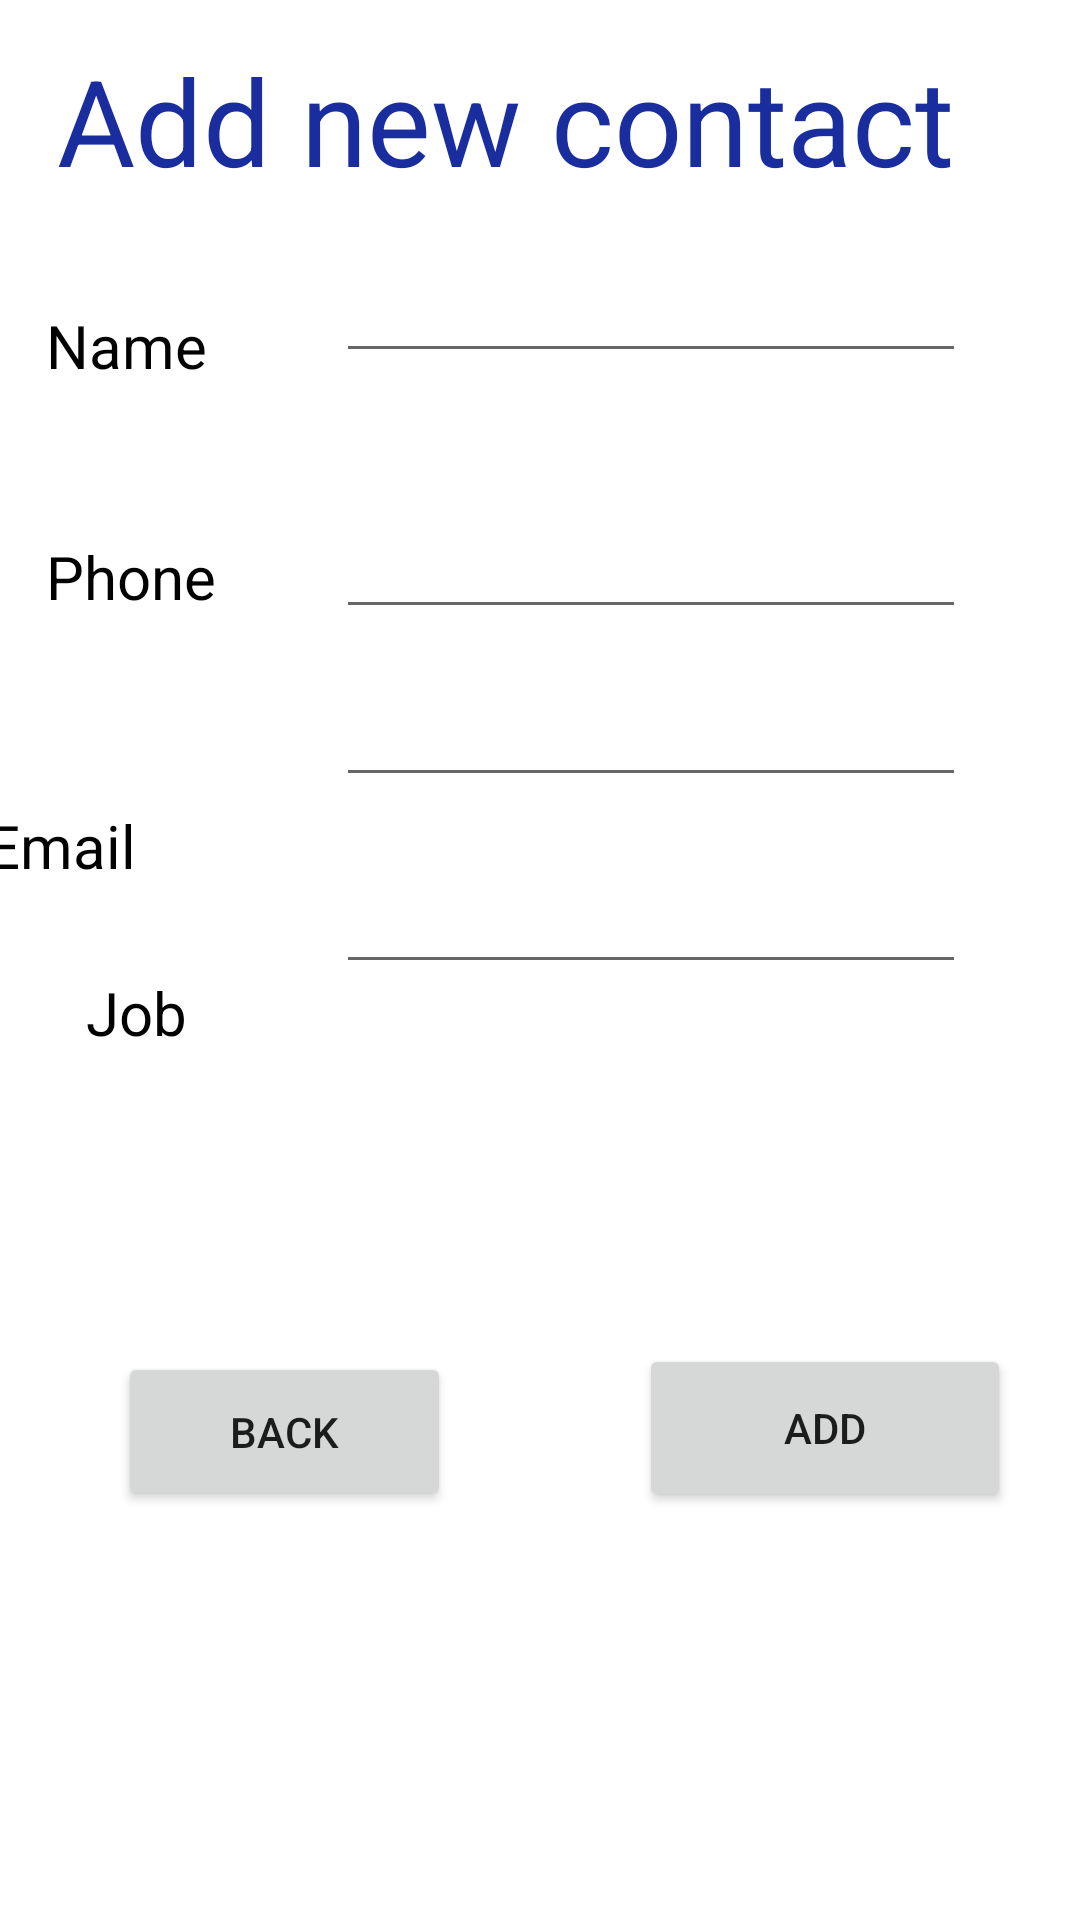

Android layout source for this screen:
<!-- AndroidManifest.xml: application theme Theme.ContactAPPMobile -->
<!-- res/layout/activity_add_contact.xml -->
<?xml version="1.0" encoding="utf-8"?>
<androidx.constraintlayout.widget.ConstraintLayout xmlns:android="http://schemas.android.com/apk/res/android"
    xmlns:app="http://schemas.android.com/apk/res-auto"
    xmlns:tools="http://schemas.android.com/tools"
    android:layout_width="match_parent"
    android:layout_height="match_parent"
    tools:context=".addContact">

    <TextView
        android:id="@+id/ccc"
        android:layout_width="69dp"
        android:layout_height="32dp"
        android:text="Name"
        android:textColor="#020202"
        android:textSize="20sp"
        app:layout_constraintBottom_toBottomOf="parent"
        app:layout_constraintEnd_toStartOf="@+id/contact_name"
        app:layout_constraintHorizontal_bias="0.358"
        app:layout_constraintStart_toStartOf="parent"
        app:layout_constraintTop_toTopOf="parent"
        app:layout_constraintVertical_bias="0.167" />

    <TextView
        android:id="@+id/tdtd"
        android:layout_width="69dp"
        android:layout_height="41dp"
        android:text="Phone"
        android:textColor="#020202"
        android:textSize="20sp"
        app:layout_constraintBottom_toBottomOf="parent"
        app:layout_constraintEnd_toStartOf="@+id/contact_phone"
        app:layout_constraintHorizontal_bias="0.358"
        app:layout_constraintStart_toStartOf="parent"
        app:layout_constraintTop_toBottomOf="@+id/ccc"
        app:layout_constraintVertical_bias="0.097" />

    <TextView
        android:id="@+id/txt"
        android:layout_width="65dp"
        android:layout_height="28dp"
        android:layout_marginTop="48dp"
        android:layout_marginEnd="52dp"
        android:text="Email"
        android:textSize="20sp"
        android:textColor="#020202"
        app:layout_constraintBottom_toTopOf="@+id/textView4"
        app:layout_constraintEnd_toStartOf="@+id/contact_mail"
        app:layout_constraintHorizontal_bias="1.0"
        app:layout_constraintStart_toStartOf="parent"
        app:layout_constraintTop_toBottomOf="@+id/tdtd"
        app:layout_constraintVertical_bias="0.029" />

    <TextView
        android:id="@+id/textView4"
        android:layout_width="46dp"
        android:layout_height="42dp"
        android:text="Job"
        android:textColor="#020202"
        android:textSize="20sp"


        app:layout_constraintBottom_toBottomOf="parent"
        app:layout_constraintEnd_toStartOf="@+id/contact_job"
        app:layout_constraintHorizontal_bias="0.432"
        app:layout_constraintStart_toStartOf="parent"
        app:layout_constraintTop_toTopOf="parent"
        app:layout_constraintVertical_bias="0.542" />

    <TextView
        android:id="@+id/textView5"
        android:layout_width="wrap_content"
        android:layout_height="wrap_content"
        android:text="Add new contact "
        android:textColor="#1A2D9F"
        android:textSize="40sp"
        app:layout_constraintBottom_toBottomOf="parent"
        app:layout_constraintEnd_toEndOf="parent"
        app:layout_constraintHorizontal_bias="0.372"
        app:layout_constraintStart_toStartOf="parent"
        app:layout_constraintTop_toTopOf="parent"
        app:layout_constraintVertical_bias="0.023" />

    <EditText
        android:id="@+id/contact_name"
        android:layout_width="wrap_content"
        android:layout_height="wrap_content"
        android:layout_marginBottom="44dp"
        android:ems="10"
        android:inputType="textPersonName"
        app:layout_constraintBottom_toTopOf="@+id/contact_phone"
        app:layout_constraintEnd_toEndOf="parent"
        app:layout_constraintHorizontal_bias="0.746"
        app:layout_constraintStart_toStartOf="parent"
        app:layout_constraintTop_toTopOf="parent"
        app:layout_constraintVertical_bias="1.0" />

    <EditText
        android:id="@+id/contact_phone"
        android:layout_width="wrap_content"
        android:layout_height="wrap_content"
        android:ems="10"
        android:inputType="phone"
        app:layout_constraintBottom_toBottomOf="parent"
        app:layout_constraintEnd_toEndOf="parent"
        app:layout_constraintHorizontal_bias="0.746"
        app:layout_constraintStart_toStartOf="parent"
        app:layout_constraintTop_toTopOf="parent"
        app:layout_constraintVertical_bias="0.281" />

    <EditText
        android:id="@+id/contact_mail"
        android:layout_width="wrap_content"
        android:layout_height="wrap_content"
        android:ems="10"
        android:inputType="textEmailAddress"
        app:layout_constraintBottom_toTopOf="@+id/contact_job"
        app:layout_constraintEnd_toEndOf="parent"
        app:layout_constraintHorizontal_bias="0.746"
        app:layout_constraintStart_toStartOf="parent"
        app:layout_constraintTop_toBottomOf="@+id/contact_phone"
        app:layout_constraintVertical_bias="0.407" />

    <EditText
        android:id="@+id/contact_job"
        android:layout_width="wrap_content"
        android:layout_height="wrap_content"
        android:layout_marginBottom="312dp"
        android:ems="10"
        android:inputType="textPersonName"
        app:layout_constraintBottom_toBottomOf="parent"
        app:layout_constraintEnd_toEndOf="parent"
        app:layout_constraintHorizontal_bias="0.746"
        app:layout_constraintStart_toStartOf="parent" />

    <Button
        android:id="@+id/add_cont"
        android:layout_width="124dp"
        android:layout_height="56dp"
        android:text="Add"
        app:layout_constraintBottom_toBottomOf="parent"
        app:layout_constraintEnd_toEndOf="parent"
        app:layout_constraintHorizontal_bias="0.902"
        app:layout_constraintStart_toStartOf="parent"
        app:layout_constraintTop_toTopOf="parent"
        app:layout_constraintVertical_bias="0.767" />

    <Button
        android:id="@+id/btn_back"
        android:layout_width="111dp"
        android:layout_height="53dp"
        android:text="back"
        app:layout_constraintBottom_toBottomOf="parent"
        app:layout_constraintEnd_toEndOf="parent"
        app:layout_constraintHorizontal_bias="0.158"
        app:layout_constraintStart_toStartOf="parent"
        app:layout_constraintTop_toTopOf="parent"
        app:layout_constraintVertical_bias="0.768" />
</androidx.constraintlayout.widget.ConstraintLayout>
<!-- resources referenced by this layout -->
<resources>
  <style name="Theme.ContactAPPMobile" parent="Theme.MaterialComponents.DayNight.DarkActionBar">
          
          <item name="colorPrimary">@color/purple_500</item>
          <item name="colorPrimaryVariant">@color/purple_700</item>
          <item name="colorOnPrimary">@color/white</item>
          
          <item name="colorSecondary">@color/teal_200</item>
          <item name="colorSecondaryVariant">@color/teal_700</item>
          <item name="colorOnSecondary">@color/black</item>
          
          <item name="android:statusBarColor" tools:targetApi="l">?attr/colorPrimaryVariant</item>
          
      </style>
  <!-- not gathered from this repository: default colours our renderer supplied (Android Studio template values) -->
  <color name="purple_500">#FF6200EE</color>
  <color name="purple_700">#FF3700B3</color>
  <color name="teal_200">#FF03DAC5</color>
  <color name="teal_700">#FF018786</color>
  <color name="black">#FF000000</color>
  <color name="white">#FFFFFFFF</color>
</resources>
